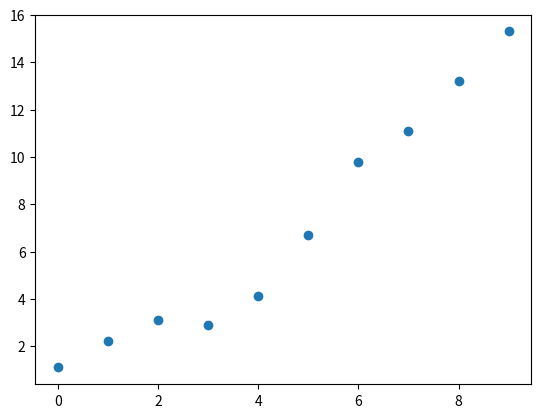

Python code for this plot:
import numpy as np
import matplotlib.pyplot as plt

x=np.linspace(0,9,num=10)
y=np.array([1.1,2.2,3.1,2.9,4.1,6.7,9.8,11.1,13.2,15.3])



# Write your own linear fitter here

################################3


plt.plot(x,y,'o')

# Make a plot of your fitting line here

plt.show()
